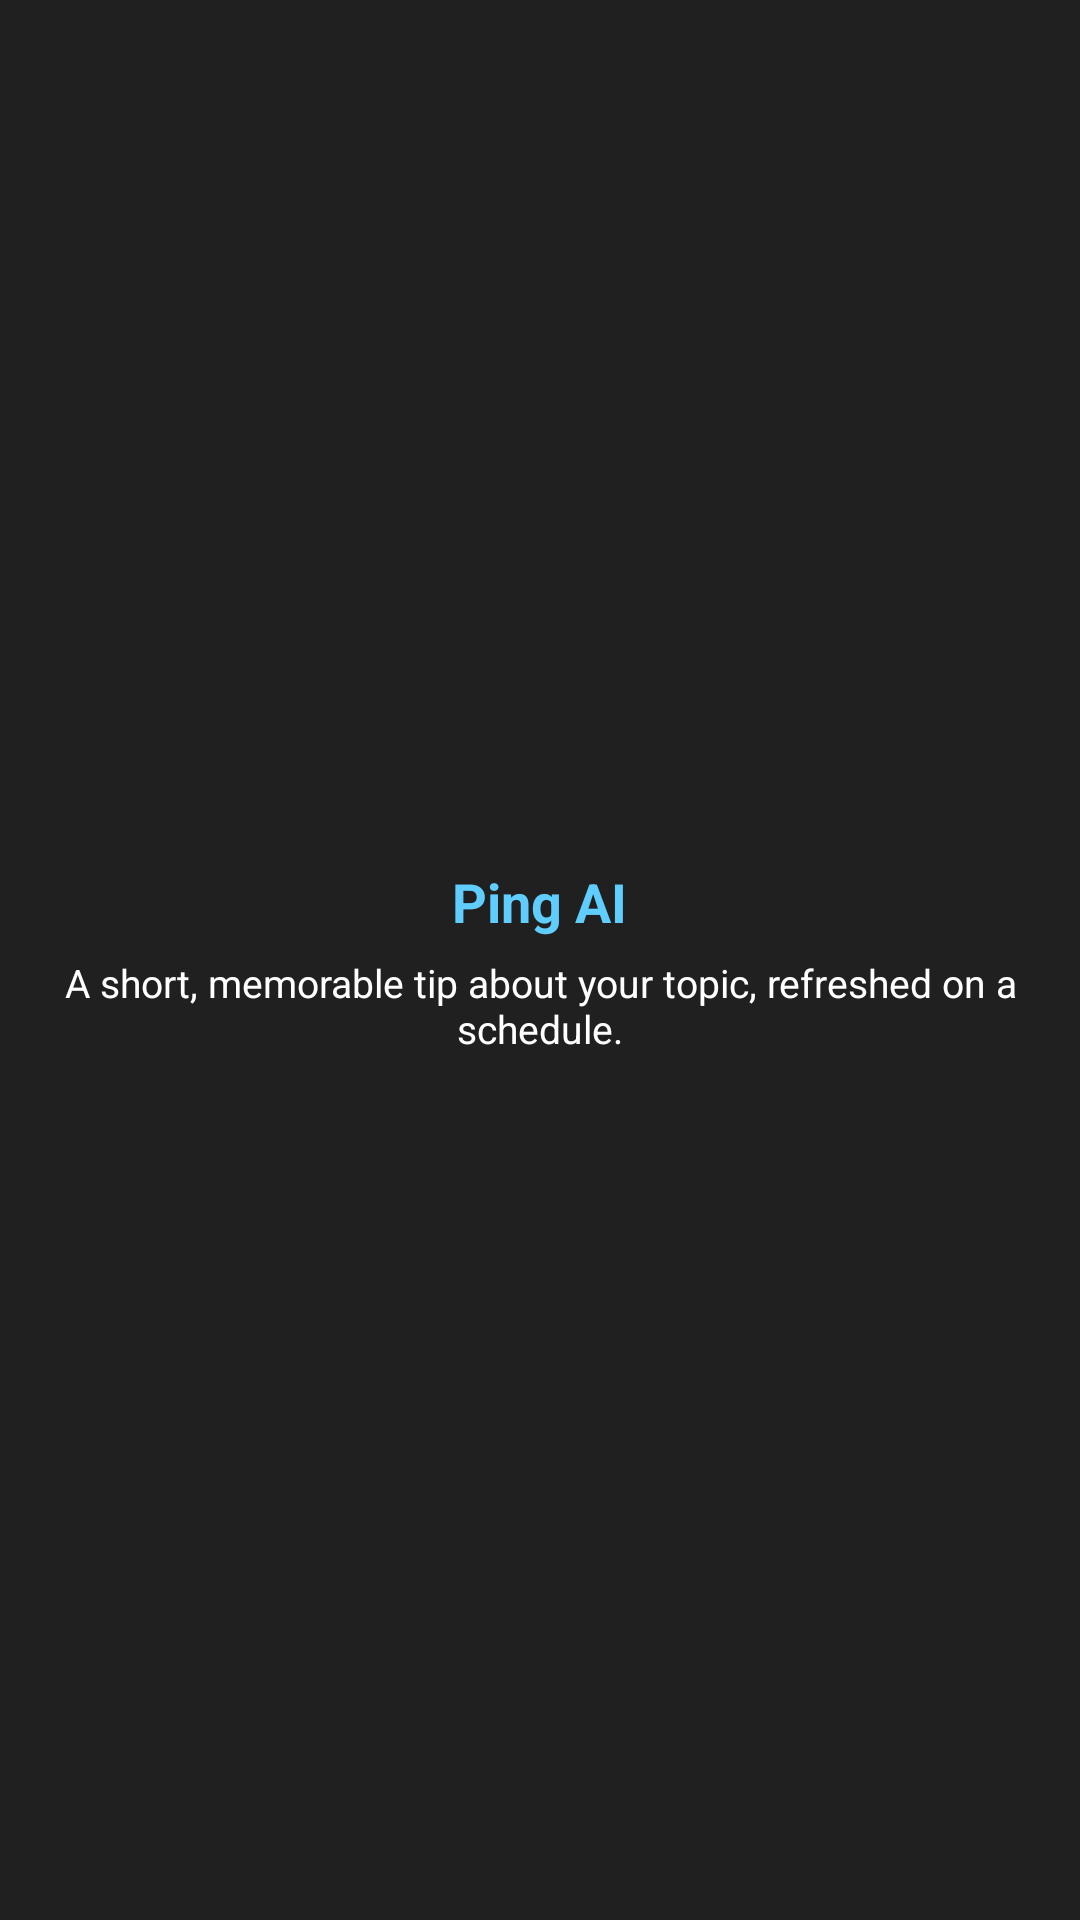

Android layout source for this screen:
<!-- AndroidManifest.xml: application theme Theme.PingAI -->
<!-- res/layout/widget_preview.xml -->
<?xml version="1.0" encoding="utf-8"?>
<LinearLayout xmlns:android="http://schemas.android.com/apk/res/android"
    android:layout_width="match_parent"
    android:layout_height="match_parent"
    android:orientation="vertical"
    android:gravity="center"
    android:background="@drawable/widget_bg"
    android:padding="16dp">
    <TextView
        android:layout_width="wrap_content"
        android:layout_height="wrap_content"
        android:text="@string/app_name"
        android:textColor="#60CDFF"
        android:textSize="18sp"
        android:textStyle="bold" />
    <TextView
        android:layout_width="wrap_content"
        android:layout_height="wrap_content"
        android:layout_marginTop="6dp"
        android:gravity="center"
        android:text="@string/widget_description"
        android:textColor="#FFFFFF"
        android:textSize="13sp" />
</LinearLayout>
<!-- resources referenced by this layout -->
<resources>
  <!-- drawable widget_bg (drawable) -->
  <?xml version="1.0" encoding="utf-8"?>
  <shape xmlns:android="http://schemas.android.com/apk/res/android" android:shape="rectangle">
      <solid android:color="#202020" />
      <corners android:radius="22dp" />
  </shape>
  <string name="app_name">Ping AI</string>
  <string name="widget_description">A short, memorable tip about your topic, refreshed on a schedule.</string>
  <style name="Theme.PingAI" parent="android:Theme.Material.NoActionBar">
          <item name="android:windowBackground">#202020</item>
          <item name="android:statusBarColor">#202020</item>
          <item name="android:navigationBarColor">#202020</item>
          <item name="android:windowSplashScreenBackground">#202020</item>
      </style>
</resources>
